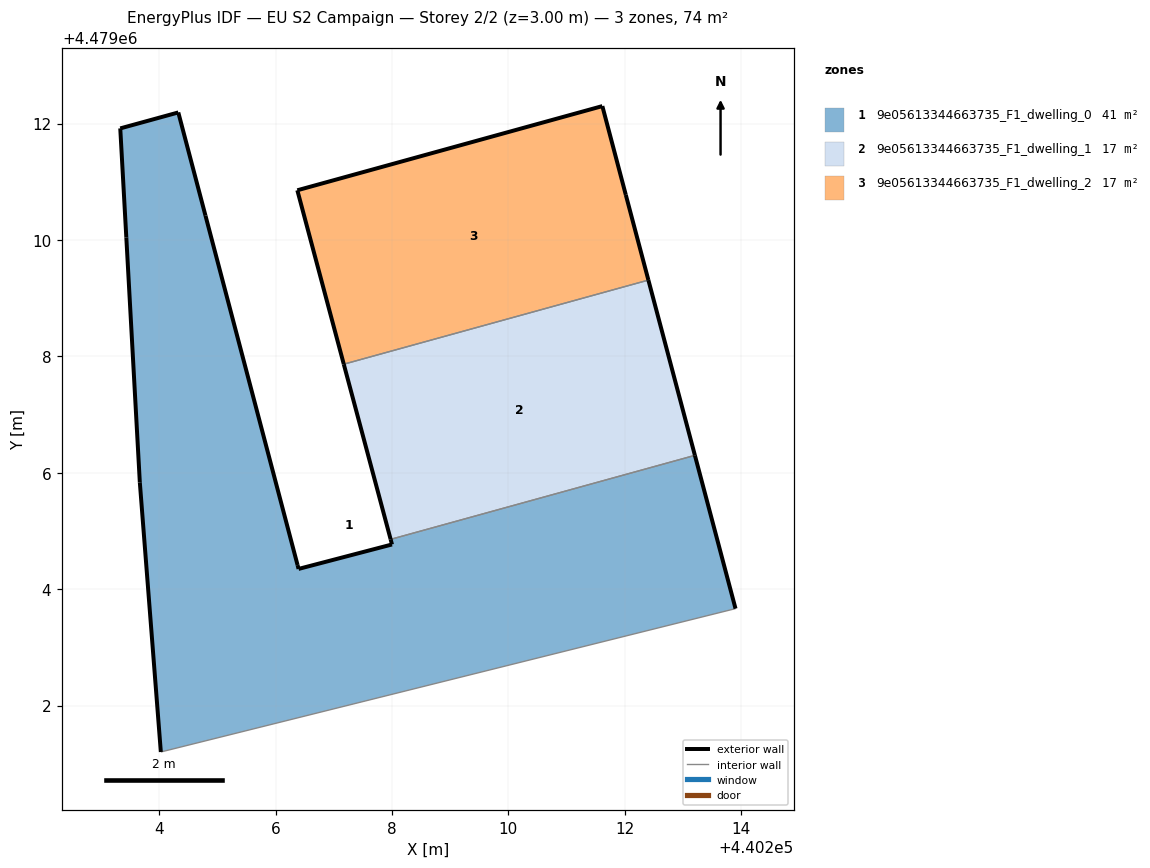
=== STOREY PLAN SPEC (per zone: floor XY polygon, exterior-wall plan segments, windows/doors) ===
zone 1: 9e05613344663735_F1_dwelling_0  (40.6 m²)
  floor: (440213.90, 4479003.67) (440213.20, 4479006.30) (440207.98, 4479004.86) (440208.00, 4479004.77) (440206.40, 4479004.35) (440206.38, 4479004.41) (440204.80, 4479010.42) (440204.33, 4479012.19) (440203.33, 4479011.92) (440203.44, 4479010.04) (440203.67, 4479005.83) (440204.03, 4479001.20)
  exterior wall: (440213.20, 4479006.30) – (440213.90, 4479003.67)  [2.7 m]
  exterior wall: (440204.03, 4479001.20) – (440203.67, 4479005.83)  [4.6 m]
  exterior wall: (440203.67, 4479005.83) – (440203.44, 4479010.04)  [4.2 m]
  exterior wall: (440203.44, 4479010.04) – (440203.33, 4479011.92)  [1.9 m]
  exterior wall: (440203.33, 4479011.92) – (440204.33, 4479012.19)  [1.0 m]
  exterior wall: (440204.33, 4479012.19) – (440204.80, 4479010.42)  [1.8 m]
  exterior wall: (440204.80, 4479010.42) – (440206.38, 4479004.41)  [6.2 m]
  exterior wall: (440206.38, 4479004.41) – (440206.40, 4479004.35)  [0.1 m]
  exterior wall: (440206.40, 4479004.35) – (440208.00, 4479004.77)  [1.7 m]
  exterior wall: (440208.00, 4479004.77) – (440207.98, 4479004.86)  [0.1 m]
  interior walls: 2
zone 2: 9e05613344663735_F1_dwelling_1  (16.9 m²)
  floor: (440213.20, 4479006.30) (440212.40, 4479009.31) (440207.17, 4479007.87) (440207.98, 4479004.86)
  exterior wall: (440212.41, 4479009.31) – (440213.20, 4479006.30)  [3.1 m]
  exterior wall: (440207.98, 4479004.86) – (440207.17, 4479007.87)  [3.1 m]
  interior walls: 2
zone 3: 9e05613344663735_F1_dwelling_2  (16.8 m²)
  floor: (440212.40, 4479009.31) (440212.02, 4479010.77) (440211.61, 4479012.30) (440206.37, 4479010.85) (440207.17, 4479007.87)
  exterior wall: (440207.17, 4479007.87) – (440206.37, 4479010.85)  [3.1 m]
  exterior wall: (440206.37, 4479010.85) – (440211.61, 4479012.30)  [5.4 m]
  exterior wall: (440211.61, 4479012.30) – (440212.02, 4479010.77)  [1.6 m]
  exterior wall: (440212.02, 4479010.77) – (440212.41, 4479009.31)  [1.5 m]
  interior walls: 1

=== DERIVED (storey summary) ===
Building: EU S2 Campaign
Storey: 2 of 2  (floor level z = 3.00 m)
Storey gross floor area: 74.3 m²
Zones on this storey: 3
  - 9e05613344663735_F1_dwelling_0: floor 40.6 m²; exterior wall 24.4 m (73.1 m²); WWR 0.0%
  - 9e05613344663735_F1_dwelling_1: floor 16.9 m²; exterior wall 6.2 m (18.7 m²); WWR 0.0%
  - 9e05613344663735_F1_dwelling_2: floor 16.8 m²; exterior wall 11.6 m (34.9 m²); WWR 0.0%
Zone adjacency (shared interzone walls):
  - 9e05613344663735_F1_dwelling_0 ↔ 9e05613344663735_F1_dwelling_1
  - 9e05613344663735_F1_dwelling_1 ↔ 9e05613344663735_F1_dwelling_2